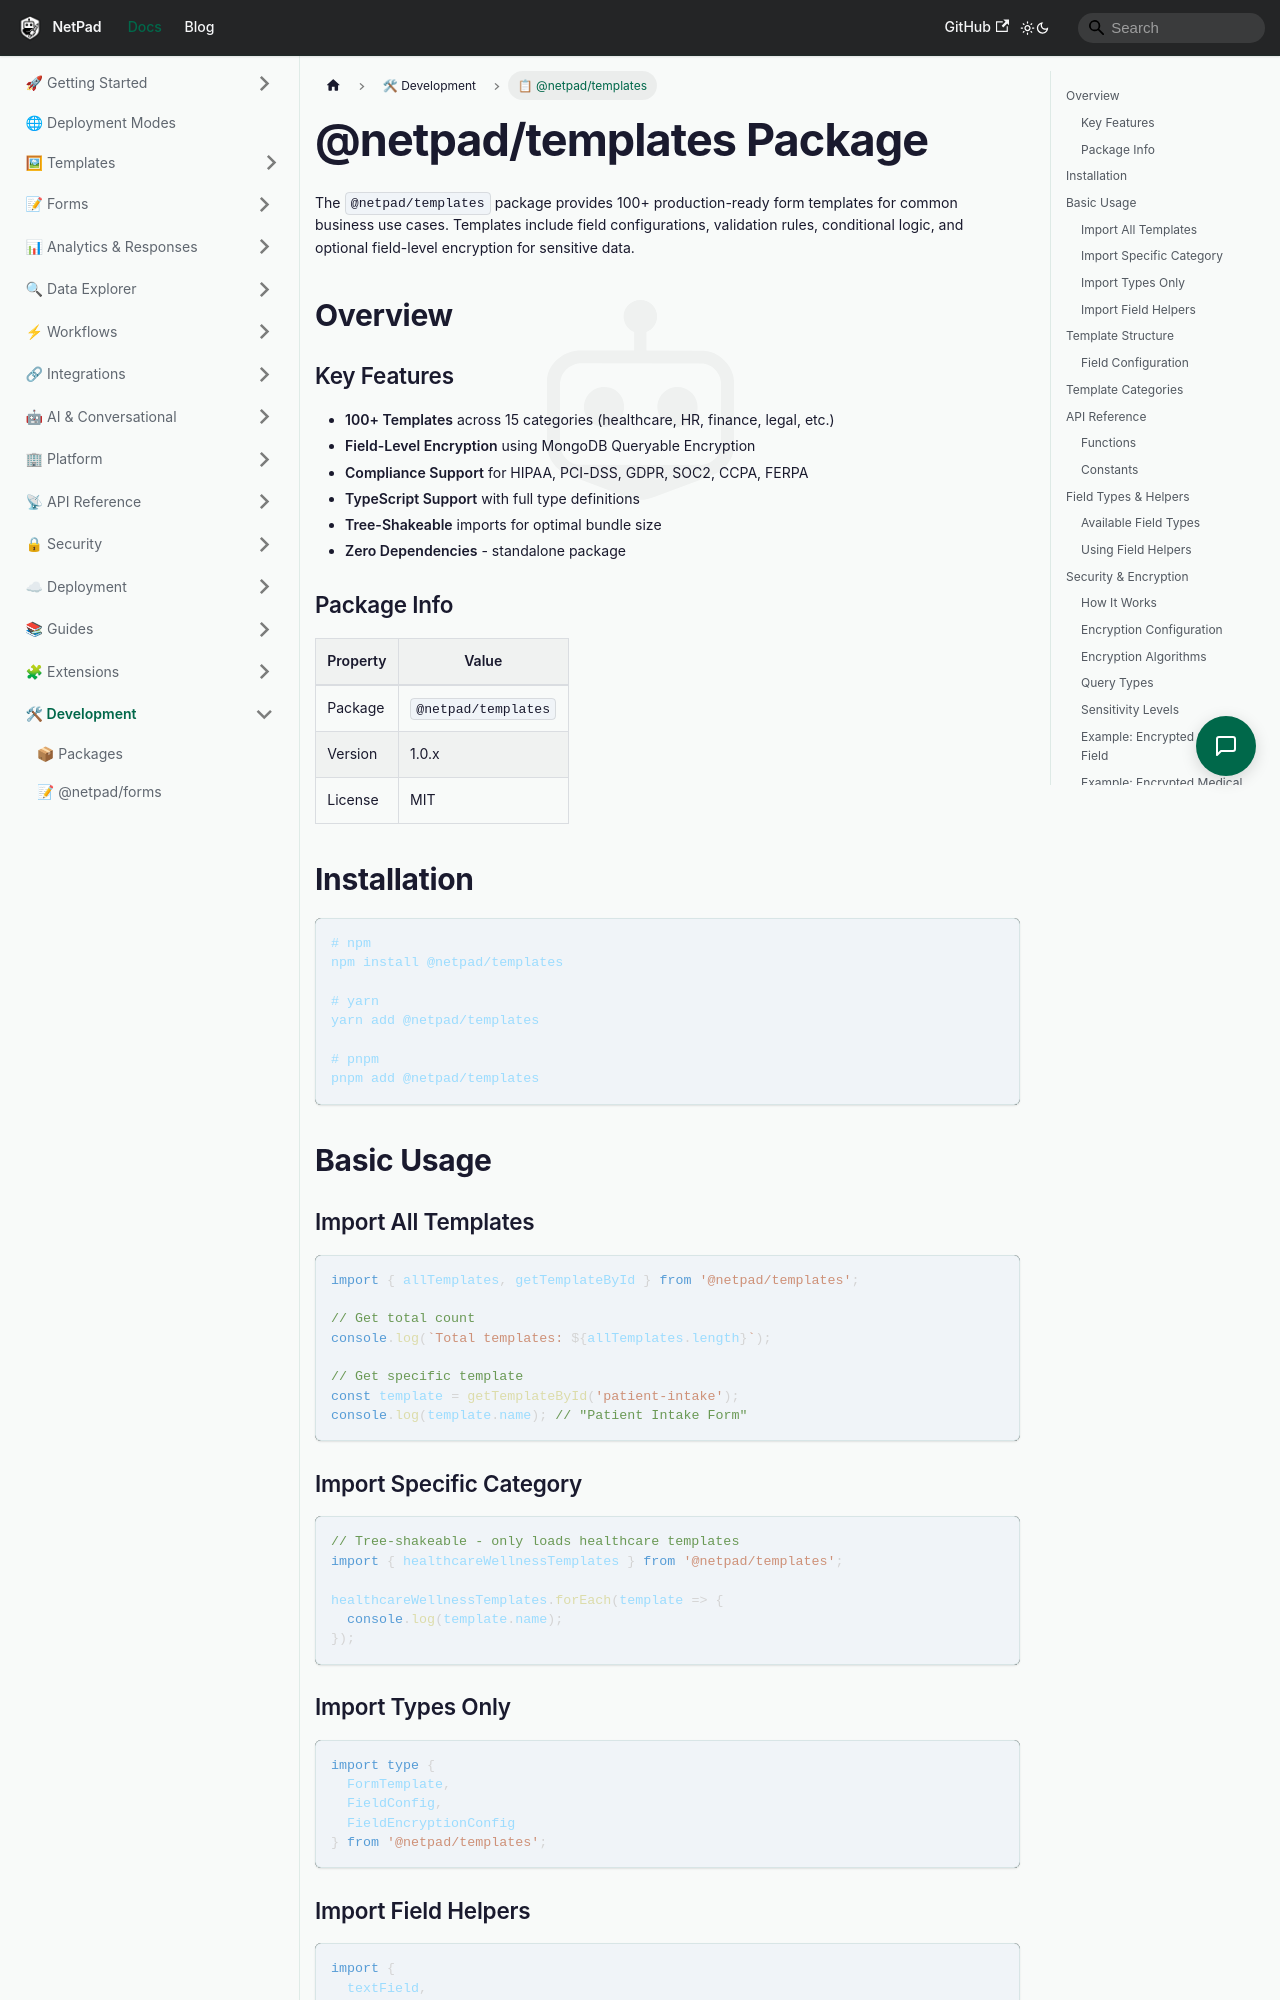

repository: mrlynn/netpad-docs · page: docs/developer/packages-templates/index.html · generator: docusaurus

# @netpad/templates Package

The `@netpad/templates` package provides 100+ production-ready form templates for common business use cases. Templates include field configurations, validation rules, conditional logic, and optional field-level encryption for sensitive data.

## Overview

### Key Features

- **100+ Templates** across 15 categories (healthcare, HR, finance, legal, etc.)
- **Field-Level Encryption** using MongoDB Queryable Encryption
- **Compliance Support** for HIPAA, PCI-DSS, GDPR, SOC2, CCPA, FERPA
- **TypeScript Support** with full type definitions
- **Tree-Shakeable** imports for optimal bundle size
- **Zero Dependencies** - standalone package

### Package Info

| Property | Value |
|----------|-------|
| Package | `@netpad/templates` |
| Version | 1.0.x |
| License | MIT |

## Installation

```bash
# npm
npm install @netpad/templates

# yarn
yarn add @netpad/templates

# pnpm
pnpm add @netpad/templates
```

## Basic Usage

### Import All Templates

```typescript
import { allTemplates, getTemplateById } from '@netpad/templates';

// Get total count
console.log(`Total templates: ${allTemplates.length}`);

// Get specific template
const template = getTemplateById('patient-intake');
console.log(template.name); // "Patient Intake Form"
```

### Import Specific Category

```typescript
// Tree-shakeable - only loads healthcare templates
import { healthcareWellnessTemplates } from '@netpad/templates';

healthcareWellnessTemplates.forEach(template => {
  console.log(template.name);
});
```

### Import Types Only

```typescript
import type {
  FormTemplate,
  FieldConfig,
  FieldEncryptionConfig
} from '@netpad/templates';
```

### Import Field Helpers

```typescript
import {
  textField,
  emailField,
  selectField,
  createTemplate
} from '@netpad/templates/helpers';
```
